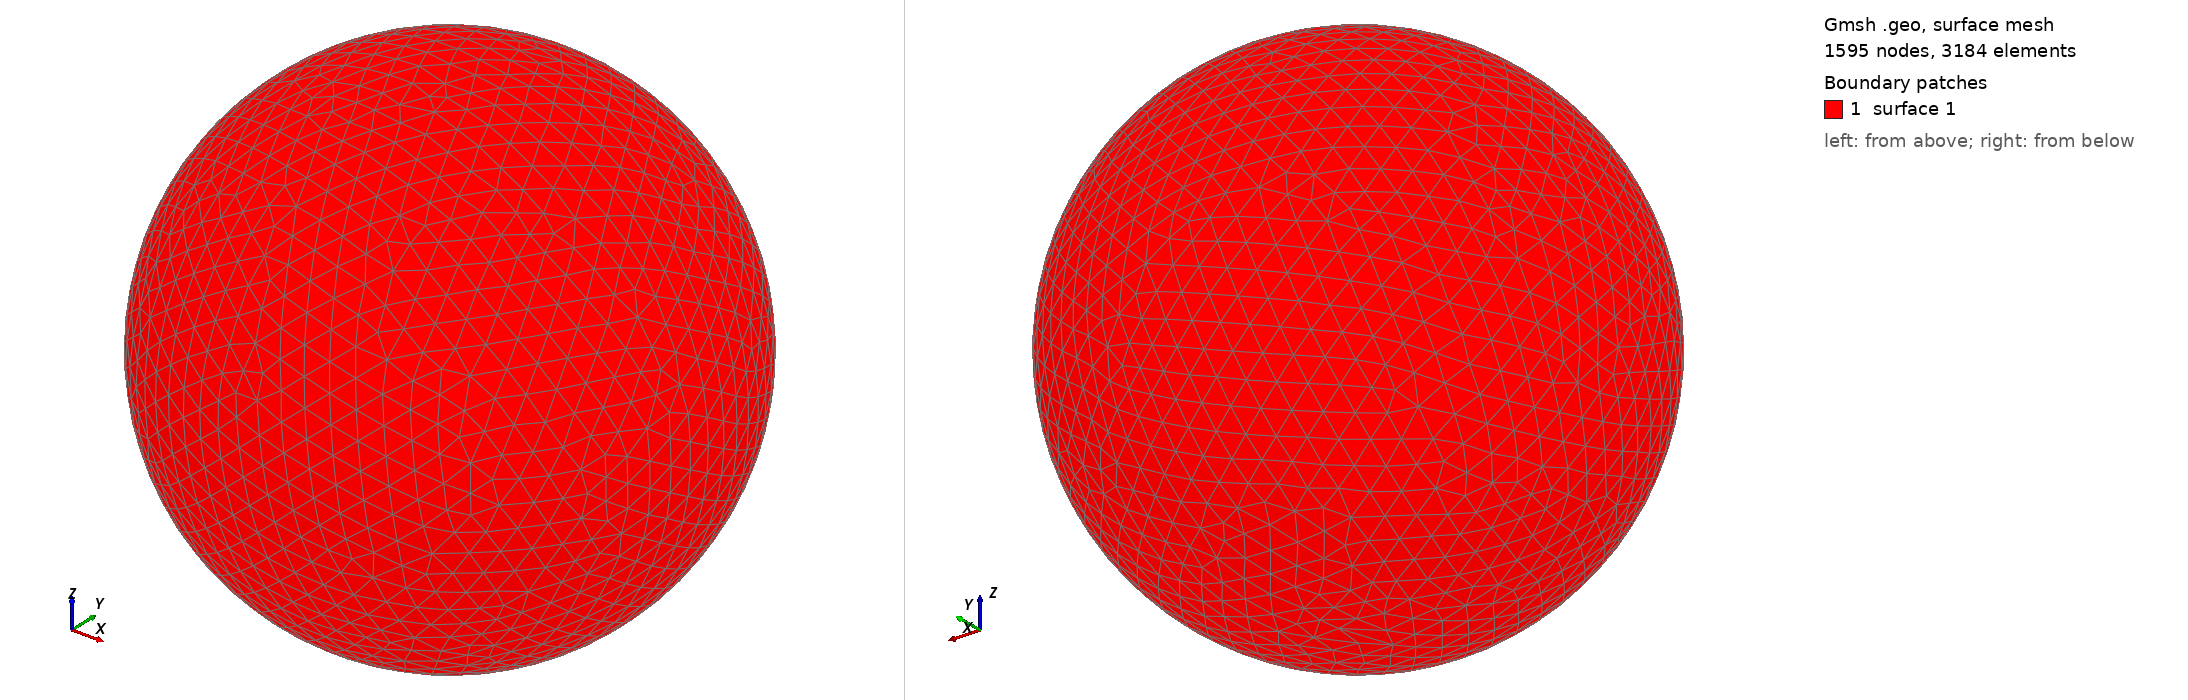

Gmsh geometry script, surface-meshed: 1595 nodes, 3184 surface elements. Boundary patches (legend numbers): 1 surface 1. Left view from above one corner, right view from below the opposite corner. The script declares no physical surfaces, so the legend lists its geometric surfaces. The drawing asked Gmsh for element sizes between 1% and 20% of the model's largest extent; the script's own settings can give other sizes.

=== shot2872.geo (drawn) ===
SetFactory("OpenCASCADE");
Point(1) = {0,0,0,0};
Sphere(1) = {0,0,0,0.88390000};
MeshSize{ PointsOf{ Surface{:}; } } = 0.088390000;
Mesh.ElementOrder=1;
Mesh.Format=39;
